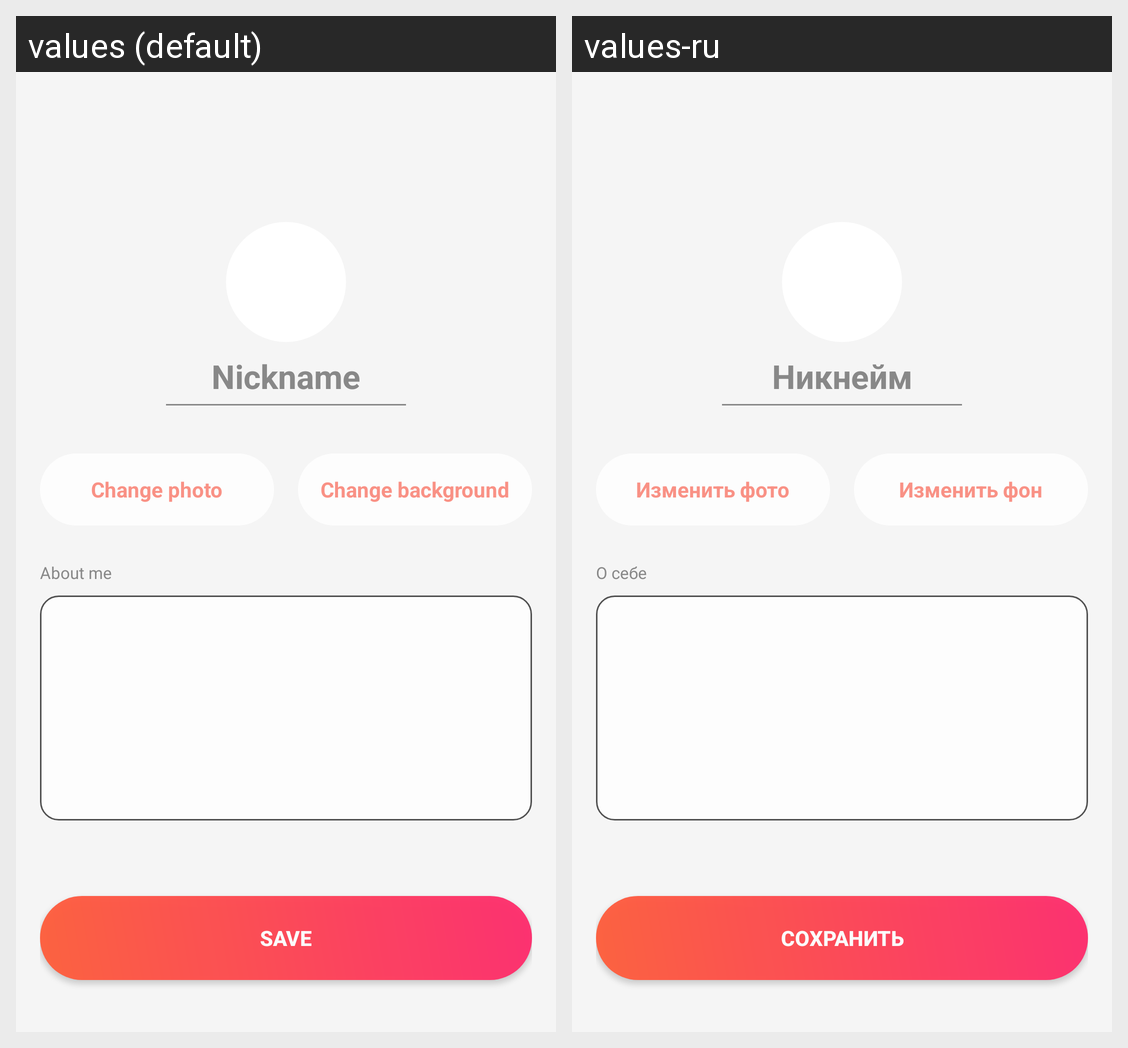

This grid shows one Android layout under two languages. Give, for every string resource on the screen, its name, the default text and each shown locale's text.
Android screen res/layout/layout_edit_profile.xml rendered under 2 locales, left to right: values (default), values-ru. Device: Nexus 5 (rendered at 1080×1920; each locale shown at half size, 540×960, under a caption strip naming it); theme Theme.MyNewTime.
Strings drawn on this screen, with the default value and each locale's value (text and hints the layout hard-codes, and strings that could not be matched under every locale, appear in the picture but are not listed):

label_nickname
  values: Nickname
  values-ru: Никнейм

btn_change_photo
  values: Change photo
  values-ru: Изменить фото

btn_change_background
  values: Change background
  values-ru: Изменить фон

label_about
  values: About me
  values-ru: О себе

btn_save_changes
  values: Save
  values-ru: Сохранить
